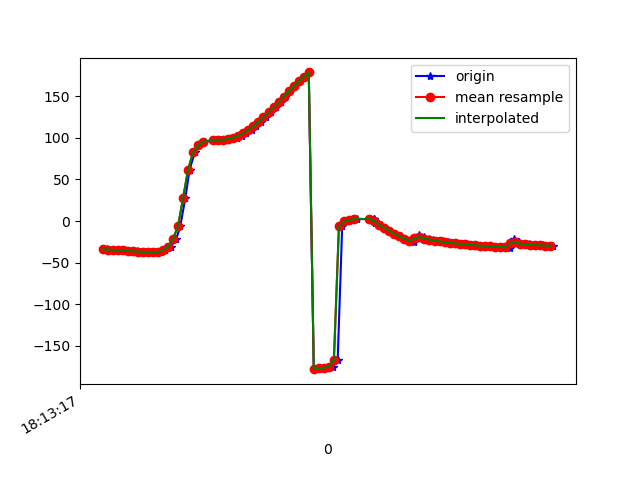

The table this chart was drawn from, first rows:
1617819198038, 514841589291524, -33.959938, 12.144631, -1.9016169
1617819198043, 514841608522294, -34.26, 12.13, -2.31
1617819198063, 514841627753064, -34.54, 12.82, -2.48
1617819198083, 514841646983834, -34.9, 12.77, -3.197
1617819198100, 514841666214604, -35.01, 13.01, -3.555
1617819198119, 514841685445374, -35.56, 13.07, -4.753
1617819198137, 514841704676144, -35.69, 13.05, -5.113
1617819198157, 514841723906914, -36.47, 14.14, -6.002
1617819198178, 514841743137684, -36.75, 14.98, -6.556
1617819198195, 514841762368454, -37.04, 17.61, -7.045
1617819198215, 514841781599224, -37.37, 21.79, -8.811
1617819198236, 514841800829994, -37.24, 27.97, -10.11
1617819198252, 514841820060764, -37.12, 37.22, -12.7
1617819198269, 514841839291534, -34.68, 46.91, -16.56
1617819198292, 514841858522304, -30.74, 57.89, -22.32
1617819198313, 514841877753074, -21.66, 67.15, -33.77
1617819198329, 514841896983844, -6.416, 74.01, -50.45
1617819198349, 514841916214614, 27.22, 78.34, -87.09
1617819198366, 514841935445384, 61.67, 76.66, -123.8
1617819198387, 514841954676154, 82.49, 72.78, -147.1
1617819198405, 514841973906924, 90.91, 68.37, -158.7
1617819198425, 514841993137694, 95.23, 64.04, -166.4
1617819198471, 514842012368464, 97.29, 59.55, -172.4
1617819198473, 514842031599234, 97.83, 55.74, -176.8
1617819198483, 514842050830004, 97.79, 52.36, 179.7
1617819198497, 514842070060774, 97.47, 49.22, 176.8
1617819198517, 514842089291544, 97.61, 46.9, 174.6
1617819198535, 514842108522314, 98.54, 45.55, 172.8
1617819198556, 514842127753084, 100.3, 44.79, 171.7
1617819198575, 514842146983854, 102.7, 44.14, 171.2
1617819198592, 514842166214624, 105.7, 43.63, 171.1
1617819198615, 514842185445394, 109.6, 43.49, 171.5
1617819198631, 514842204676164, 114.1, 43.68, 172.4
1617819198650, 514842223906934, 119.4, 44.04, 173.7
1617819198669, 514842243137704, 124.9, 44.02, 175.5
1617819198688, 514842262368474, 130.7, 44.1, 178.1
1617819198708, 514842281599244, 136.5, 45.59, -178.3
1617819198729, 514842300830014, 142.6, 48.77, -174.5
1617819198745, 514842320060784, 149.2, 52.9, -171.4
1617819198765, 514842339291554, 155.9, 56.7, -169
1617819198783, 514842358522324, 162.2, 59.92, -166.6
1617819198804, 514842377753094, 167.8, 62.32, -164.4
1617819198820, 514842396983864, 173.5, 64, -163.3
1617819198840, 514842416214634, 178.6, 65.65, -163.3
1617819198860, 514842435445404, -178.1, 68.05, -162.8
1617819198877, 514842454676174, -177.1, 71.24, -161.5
1617819198897, 514842473906944, -176.8, 74.85, -160.5
1617819198915, 514842493137714, -176.3, 78.83, -160.7
1617819198937, 514842512368484, -175, 83.19, -162.5
1617819198955, 514842531599254, -167.1, 87.83, -171.4
1617819198973, 514842550830024, -6.176, 86.79, 26.21
1617819198993, 514842570060794, -0.5232, 80.54, 18.96
1617819199013, 514842589291564, 1.221, 72.78, 15.68
1617819199032, 514842608522334, 2.203, 62.98, 13.57
1617819199099, 514842627753104, 2.577, 52.07, 12.35
1617819199101, 514842646983874, 2.135, 41.86, 11.62
1617819199103, 514842666214644, 0.5696, 32.96, 11.2
1617819199104, 514842685445414, -1.829, 26.12, 11
1617819199127, 514842704676184, -4.765, 21.12, 10.84
1617819199145, 514842723906954, -8.066, 18.24, 10.85
1617819199164, 514842743137724, -11.63, 17.16, 10.76
... 34 more rows
